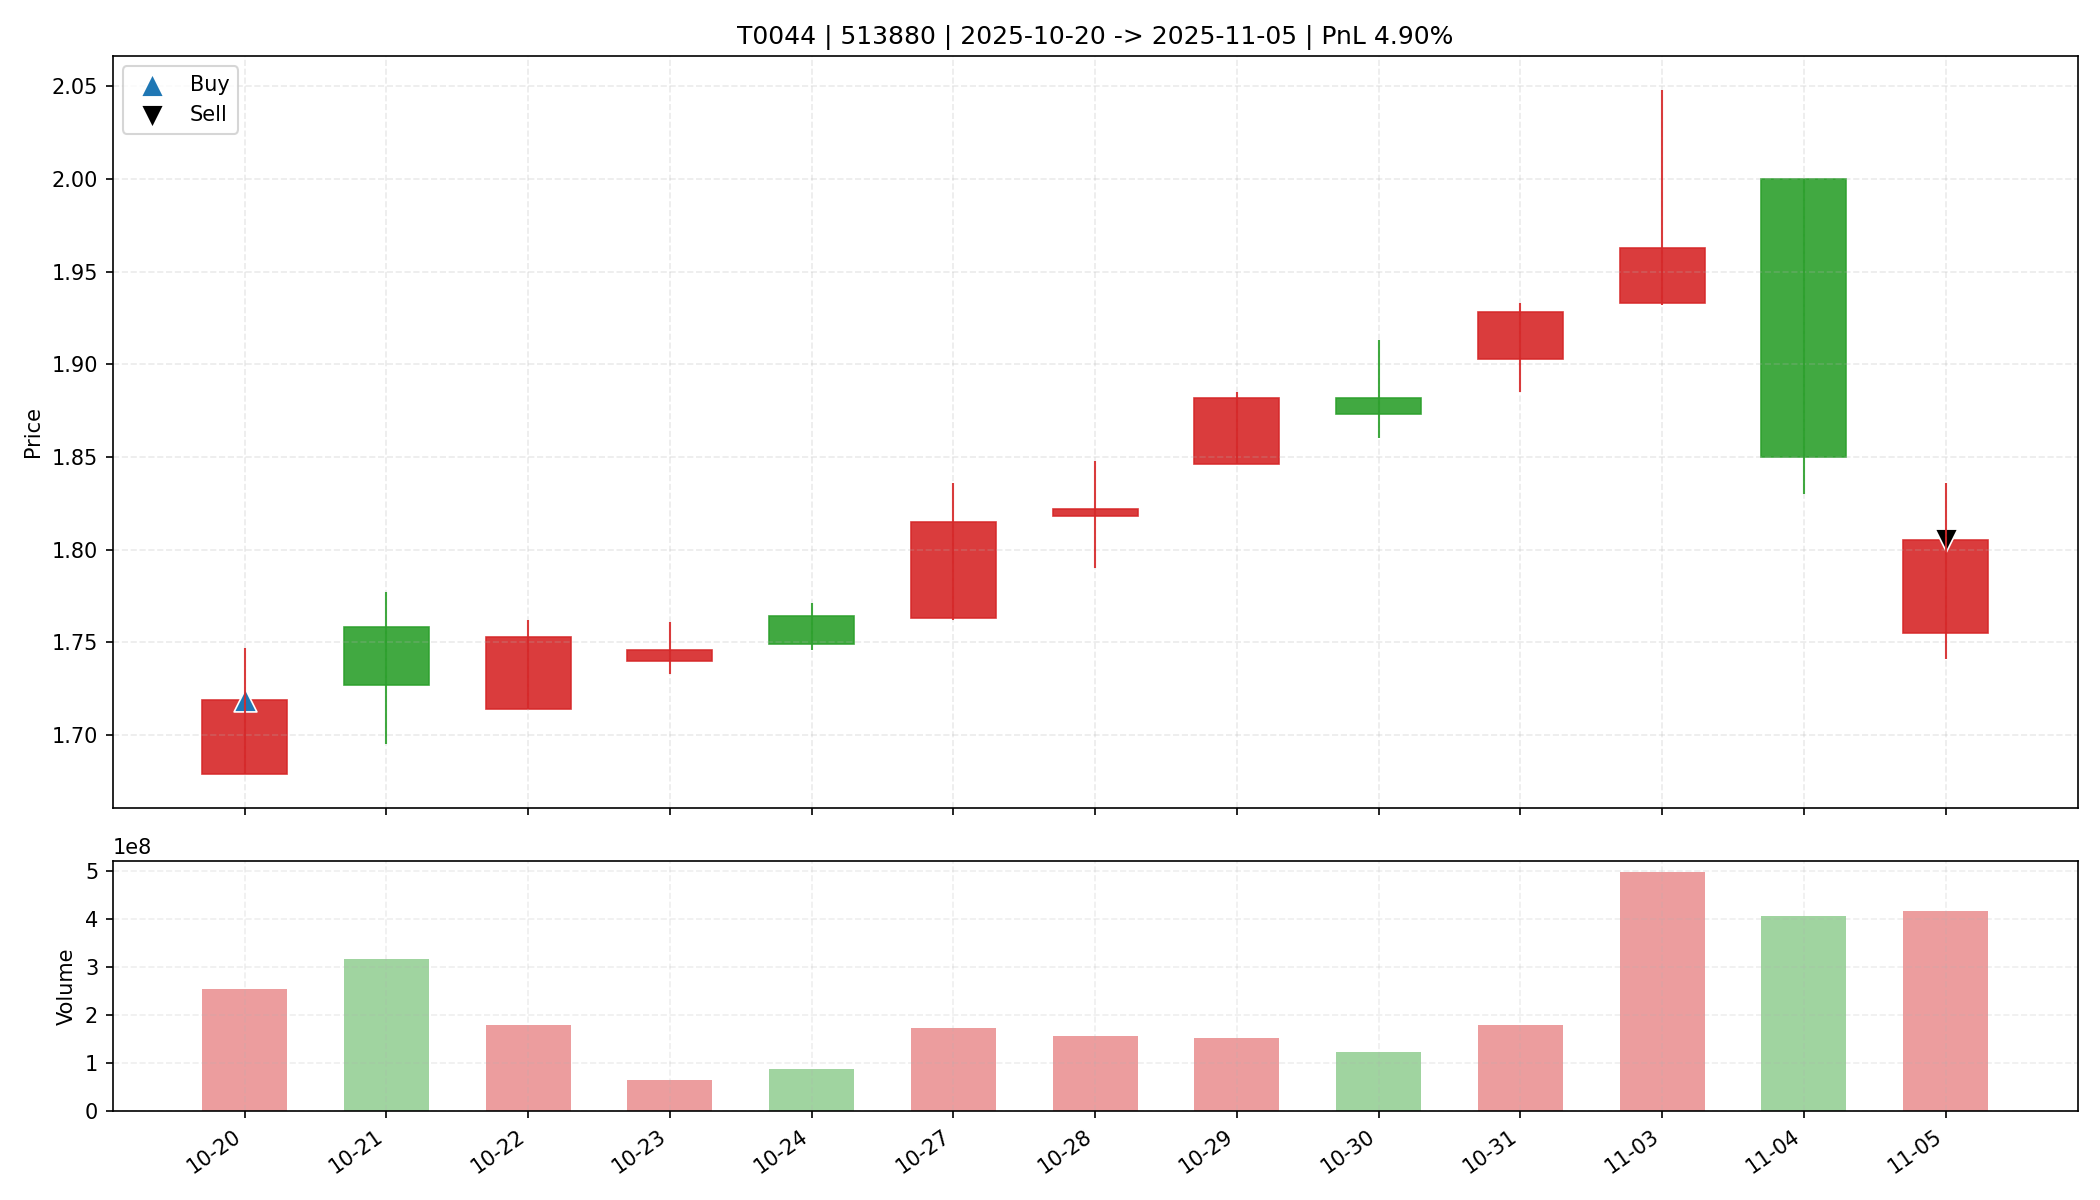

Source data for this figure (header and first rows):
date, open, high, low, close, amount, volume, trade_id, code, buy_date, sell_date, buy_price, sell_price, matched_shares, buy_reason, sell_reason, sell_profit_pct, sell_hold_days, is_buy_day, is_sell_day, holding_day_index
2025-10-20, 1.679, 1.747, 1.679, 1.719, 437307520, 255442401, T0044, 513880, 2025-10-20, 2025-11-05, 1.719, 1.805, 8950, 前10日振幅9.6%, 阳线涨幅2.4%, 突破均线, 放量1.7倍(温和+爆发…, 跌破MA10, 4.898, 12.0, True, False, 0
2025-10-21, 1.758, 1.777, 1.695, 1.727, 551961408, 316597217, T0044, 513880, 2025-10-20, 2025-11-05, 1.719, 1.805, 8950, 前10日振幅9.6%, 阳线涨幅2.4%, 突破均线, 放量1.7倍(温和+爆发…, 跌破MA10, 4.898, 12.0, False, False, 1
2025-10-22, 1.714, 1.762, 1.714, 1.753, 313846624, 179954700, T0044, 513880, 2025-10-20, 2025-11-05, 1.719, 1.805, 8950, 前10日振幅9.6%, 阳线涨幅2.4%, 突破均线, 放量1.7倍(温和+爆发…, 跌破MA10, 4.898, 12.0, False, False, 2
2025-10-23, 1.74, 1.761, 1.733, 1.746, 113497392, 65139873, T0044, 513880, 2025-10-20, 2025-11-05, 1.719, 1.805, 8950, 前10日振幅9.6%, 阳线涨幅2.4%, 突破均线, 放量1.7倍(温和+爆发…, 跌破MA10, 4.898, 12.0, False, False, 3
2025-10-24, 1.764, 1.771, 1.746, 1.749, 153433184, 87417400, T0044, 513880, 2025-10-20, 2025-11-05, 1.719, 1.805, 8950, 前10日振幅9.6%, 阳线涨幅2.4%, 突破均线, 放量1.7倍(温和+爆发…, 跌破MA10, 4.898, 12.0, False, False, 4
2025-10-27, 1.763, 1.836, 1.762, 1.815, 313169600, 174266701, T0044, 513880, 2025-10-20, 2025-11-05, 1.719, 1.805, 8950, 前10日振幅9.6%, 阳线涨幅2.4%, 突破均线, 放量1.7倍(温和+爆发…, 跌破MA10, 4.898, 12.0, False, False, 5
2025-10-28, 1.818, 1.848, 1.79, 1.822, 283523552, 155933996, T0044, 513880, 2025-10-20, 2025-11-05, 1.719, 1.805, 8950, 前10日振幅9.6%, 阳线涨幅2.4%, 突破均线, 放量1.7倍(温和+爆发…, 跌破MA10, 4.898, 12.0, False, False, 6
2025-10-29, 1.846, 1.885, 1.846, 1.882, 285314496, 152252600, T0044, 513880, 2025-10-20, 2025-11-05, 1.719, 1.805, 8950, 前10日振幅9.6%, 阳线涨幅2.4%, 突破均线, 放量1.7倍(温和+爆发…, 跌破MA10, 4.898, 12.0, False, False, 7
2025-10-30, 1.882, 1.913, 1.86, 1.873, 234325136, 124270600, T0044, 513880, 2025-10-20, 2025-11-05, 1.719, 1.805, 8950, 前10日振幅9.6%, 阳线涨幅2.4%, 突破均线, 放量1.7倍(温和+爆发…, 跌破MA10, 4.898, 12.0, False, False, 8
2025-10-31, 1.903, 1.933, 1.885, 1.928, 340096608, 178690500, T0044, 513880, 2025-10-20, 2025-11-05, 1.719, 1.805, 8950, 前10日振幅9.6%, 阳线涨幅2.4%, 突破均线, 放量1.7倍(温和+爆发…, 跌破MA10, 4.898, 12.0, False, False, 9
2025-11-03, 1.933, 2.048, 1.932, 1.963, 983827968, 497418800, T0044, 513880, 2025-10-20, 2025-11-05, 1.719, 1.805, 8950, 前10日振幅9.6%, 阳线涨幅2.4%, 突破均线, 放量1.7倍(温和+爆发…, 跌破MA10, 4.898, 12.0, False, False, 10
2025-11-04, 2.0, 2.0, 1.83, 1.85, 762736320, 406250318, T0044, 513880, 2025-10-20, 2025-11-05, 1.719, 1.805, 8950, 前10日振幅9.6%, 阳线涨幅2.4%, 突破均线, 放量1.7倍(温和+爆发…, 跌破MA10, 4.898, 12.0, False, False, 11
2025-11-05, 1.755, 1.836, 1.741, 1.805, 747308480, 417194028, T0044, 513880, 2025-10-20, 2025-11-05, 1.719, 1.805, 8950, 前10日振幅9.6%, 阳线涨幅2.4%, 突破均线, 放量1.7倍(温和+爆发…, 跌破MA10, 4.898, 12.0, False, True, 12
